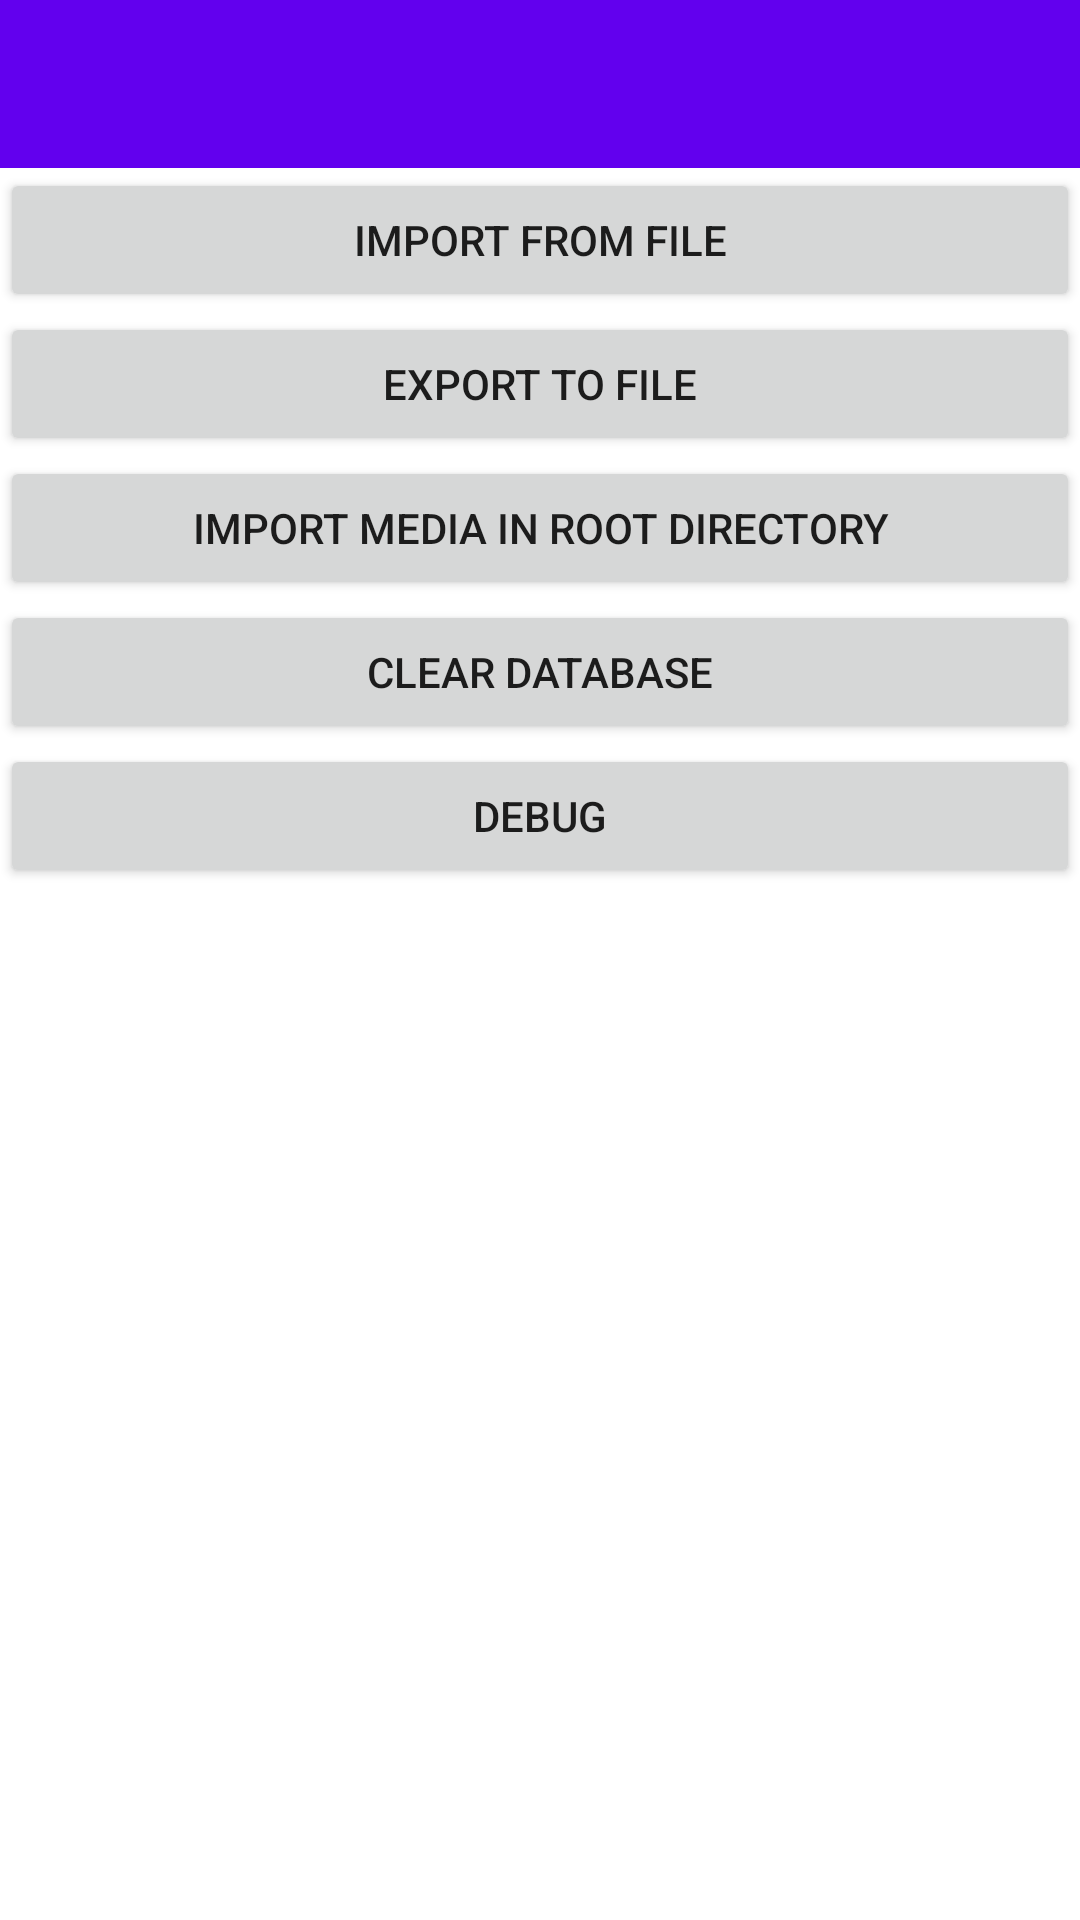

This screen was rendered from an Android layout file. Write that file and the resources it references.
<!-- AndroidManifest.xml: application theme Theme.VelonaThea -->
<!-- res/layout/activity_database_config.xml -->
<?xml version="1.0" encoding="utf-8"?>
<LinearLayout xmlns:android="http://schemas.android.com/apk/res/android"
    android:layout_width="match_parent"
    android:layout_height="match_parent"
    android:orientation="vertical">

    <include layout="@layout/toolbar"/>

    <Button
        android:id="@+id/activity_database_config_btn_dbimportfile"
        android:layout_width="match_parent"
        android:layout_height="wrap_content"
        android:text="@string/import_from_file" />

    <Button
        android:id="@+id/activity_database_config_btn_export_media"
        android:layout_width="match_parent"
        android:layout_height="wrap_content"
        android:text="Export to file" />

    <Button
        android:id="@+id/activity_database_config_btn_dbimportraw"
        android:layout_width="match_parent"
        android:layout_height="wrap_content"
        android:text="@string/import_media_in_root_directory" />

    <Button
        android:id="@+id/activity_database_config_btn_cleardb"
        android:layout_width="match_parent"
        android:layout_height="wrap_content"
        android:text="@string/button_delete" />

    <Button
        android:id="@+id/activity_database_config_btn_debugdb"
        android:layout_width="match_parent"
        android:layout_height="wrap_content"
        android:text="@string/button_debug" />

    <TextView
        android:id="@+id/activity_database_config_tv_loading"
        android:layout_width="match_parent"
        android:layout_height="wrap_content"
        android:visibility="gone"/>

    <ProgressBar
        android:id="@+id/activity_database_config_pb_loading"
        android:layout_width="match_parent"
        android:layout_height="wrap_content"
        style="?android:attr/progressBarStyleHorizontal"
        android:visibility="invisible"
        android:max="1000"/>

    <TextView
        android:id="@+id/activity_database_config_tv_dbstats"
        android:layout_width="match_parent"
        android:layout_height="wrap_content"
        android:visibility="gone"
        android:scrollbars="vertical"/>

</LinearLayout>
<!-- res/layout/toolbar.xml (included above) -->
<?xml version="1.0" encoding="utf-8"?>
<androidx.appcompat.widget.Toolbar xmlns:android="http://schemas.android.com/apk/res/android"
    xmlns:app="http://schemas.android.com/apk/res-auto"
    android:id="@+id/activity_main_toolbar"
    android:layout_height="wrap_content"
    android:layout_width="match_parent"
    android:background="?attr/colorPrimary"
    android:minHeight="?attr/actionBarSize"
    app:titleTextColor="?attr/colorOnPrimary">

</androidx.appcompat.widget.Toolbar>
<!-- resources referenced by this layout -->
<resources>
  <string name="button_debug">Debug</string>
  <string name="button_delete">Clear database</string>
  <string name="import_from_file">Import from file</string>
  <string name="import_media_in_root_directory">Import media in root directory</string>
  <style name="Theme.VelonaThea" parent="Theme.MaterialComponents.DayNight.NoActionBar">
          
          <item name="colorPrimary">@color/purple_500</item>
          <item name="colorPrimaryVariant">@color/purple_700</item>
          <item name="colorOnPrimary">@color/white</item>
          
          <item name="colorSecondary">@color/teal_200</item>
          <item name="colorSecondaryVariant">@color/teal_700</item>
          <item name="colorOnSecondary">@color/black</item>
          
          <item name="android:statusBarColor" tools:targetApi="l">?attr/colorPrimaryVariant</item>
          
          <item name="actionMenuTextColor">@android:color/white</item>
      </style>
  <color name="purple_500">#FF6200EE</color>
  <color name="purple_700">#FF3700B3</color>
  <color name="white">#FFFFFFFF</color>
  <color name="teal_200">#FF03DAC5</color>
  <color name="teal_700">#FF018786</color>
  <color name="black">#FF000000</color>
</resources>
